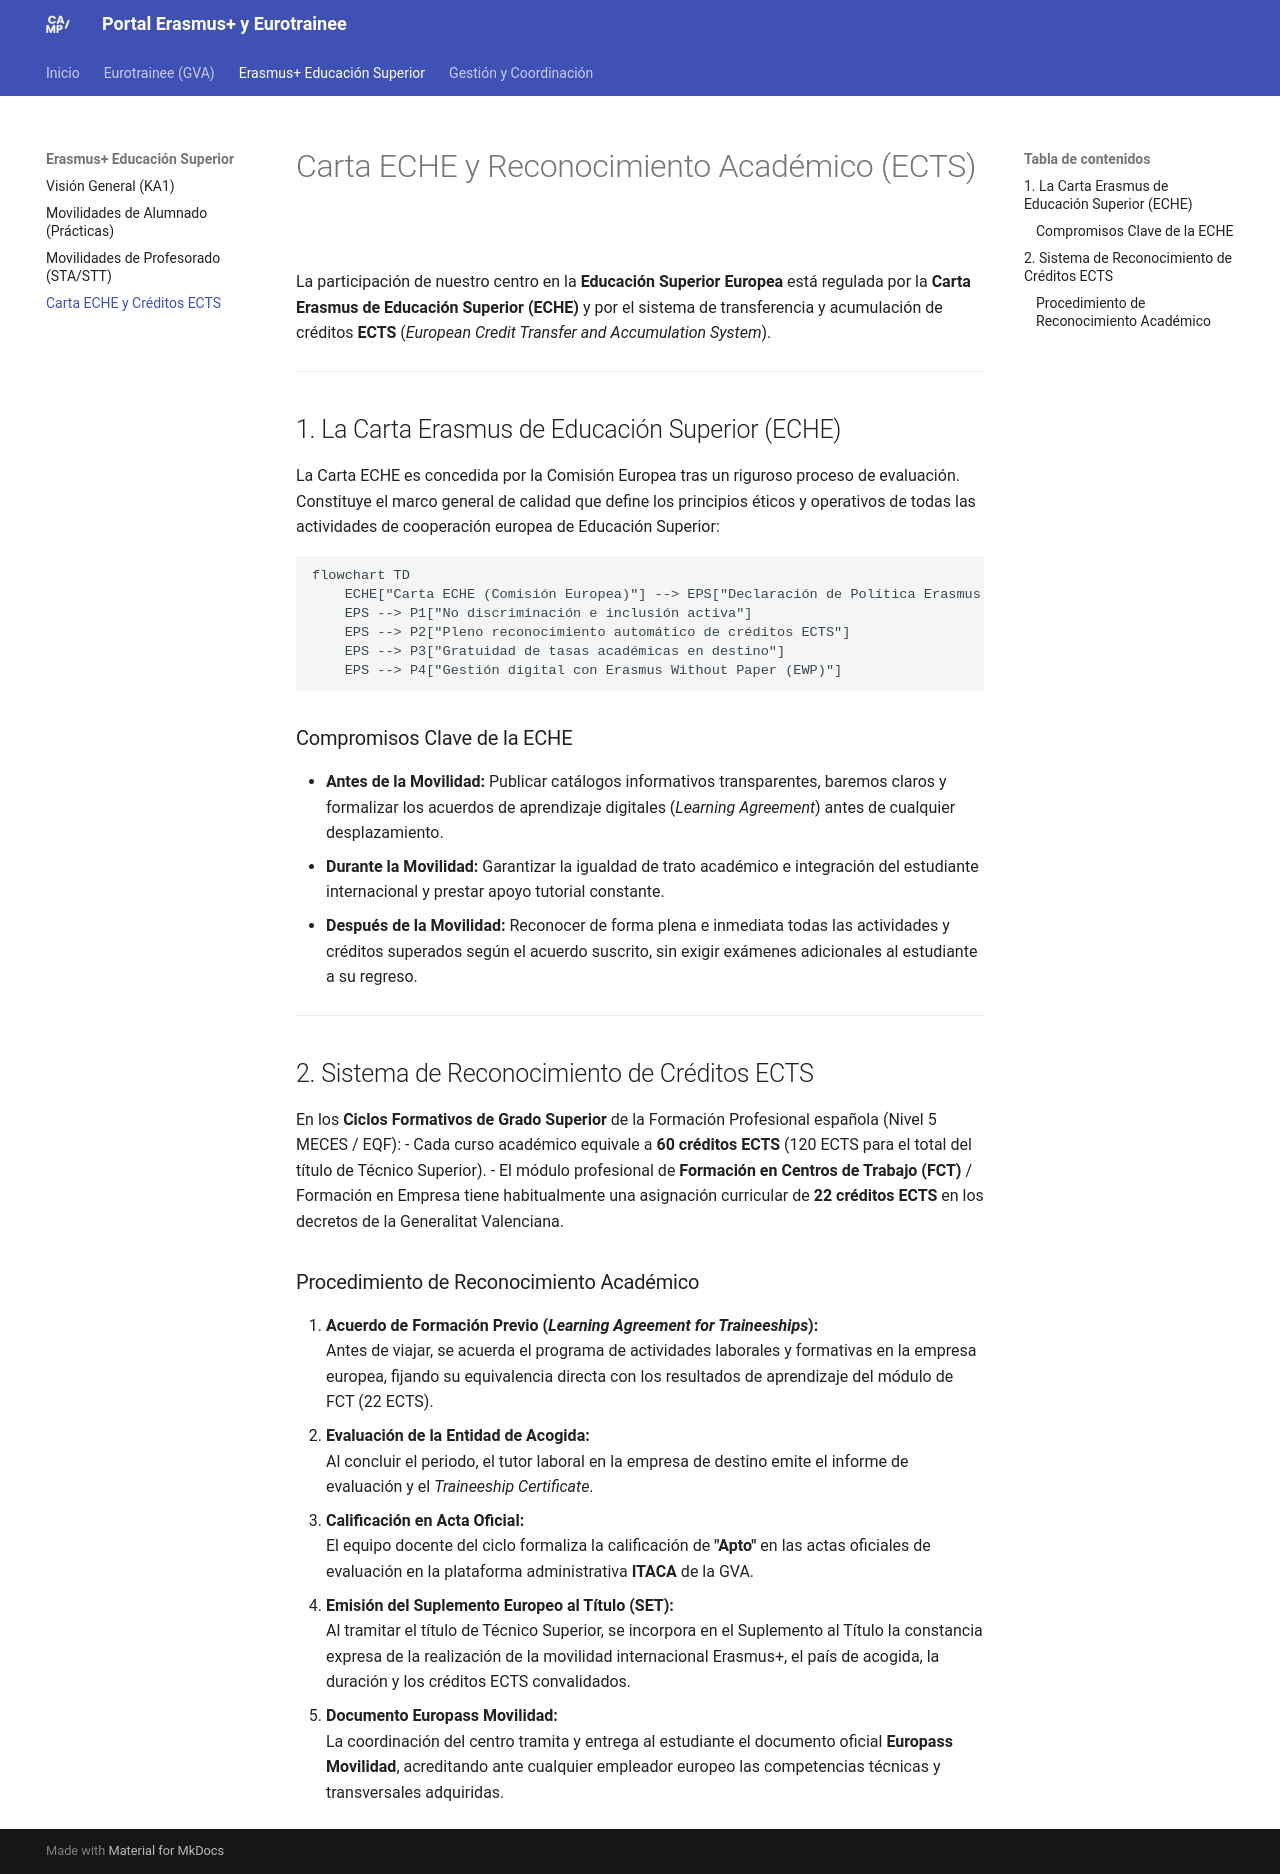

repository: JMAbadLopez/erasmus · page: erasmus-plus/carta-eche-reconocimiento/index.html · generator: mkdocs

# Carta ECHE y Reconocimiento Académico (ECTS)

La participación de nuestro centro en la **Educación Superior Europea** está regulada por la **Carta Erasmus de Educación Superior (ECHE)** y por el sistema de transferencia y acumulación de créditos **ECTS** (*European Credit Transfer and Accumulation System*).

---

## 1. La Carta Erasmus de Educación Superior (ECHE)

La Carta ECHE es concedida por la Comisión Europea tras un riguroso proceso de evaluación. Constituye el marco general de calidad que define los principios éticos y operativos de todas las actividades de cooperación europea de Educación Superior:

```mermaid
flowchart TD
    ECHE["Carta ECHE (Comisión Europea)"] --> EPS["Declaración de Política Erasmus (EPS)"]
    EPS --> P1["No discriminación e inclusión activa"]
    EPS --> P2["Pleno reconocimiento automático de créditos ECTS"]
    EPS --> P3["Gratuidad de tasas académicas en destino"]
    EPS --> P4["Gestión digital con Erasmus Without Paper (EWP)"]
```

### Compromisos Clave de la ECHE
- **Antes de la Movilidad:** Publicar catálogos informativos transparentes, baremos claros y formalizar los acuerdos de aprendizaje digitales (*Learning Agreement*) antes de cualquier desplazamiento.
- **Durante la Movilidad:** Garantizar la igualdad de trato académico e integración del estudiante internacional y prestar apoyo tutorial constante.
- **Después de la Movilidad:** Reconocer de forma plena e inmediata todas las actividades y créditos superados según el acuerdo suscrito, sin exigir exámenes adicionales al estudiante a su regreso.

---

## 2. Sistema de Reconocimiento de Créditos ECTS

En los **Ciclos Formativos de Grado Superior** de la Formación Profesional española (Nivel 5 MECES / EQF):
- Cada curso académico equivale a **60 créditos ECTS** (120 ECTS para el total del título de Técnico Superior).
- El módulo profesional de **Formación en Centros de Trabajo (FCT)** / Formación en Empresa tiene habitualmente una asignación curricular de **22 créditos ECTS** en los decretos de la Generalitat Valenciana.

### Procedimiento de Reconocimiento Académico

1. **Acuerdo de Formación Previo (*Learning Agreement for Traineeships*):**  
   Antes de viajar, se acuerda el programa de actividades laborales y formativas en la empresa europea, fijando su equivalencia directa con los resultados de aprendizaje del módulo de FCT (22 ECTS).
2. **Evaluación de la Entidad de Acogida:**  
   Al concluir el periodo, el tutor laboral en la empresa de destino emite el informe de evaluación y el *Traineeship Certificate*.
3. **Calificación en Acta Oficial:**  
   El equipo docente del ciclo formaliza la calificación de **"Apto"** en las actas oficiales de evaluación en la plataforma administrativa **ITACA** de la GVA.
4. **Emisión del Suplemento Europeo al Título (SET):**  
   Al tramitar el título de Técnico Superior, se incorpora en el Suplemento al Título la constancia expresa de la realización de la movilidad internacional Erasmus+, el país de acogida, la duración y los créditos ECTS convalidados.
5. **Documento Europass Movilidad:**  
   La coordinación del centro tramita y entrega al estudiante el documento oficial **Europass Movilidad**, acreditando ante cualquier empleador europeo las competencias técnicas y transversales adquiridas.
